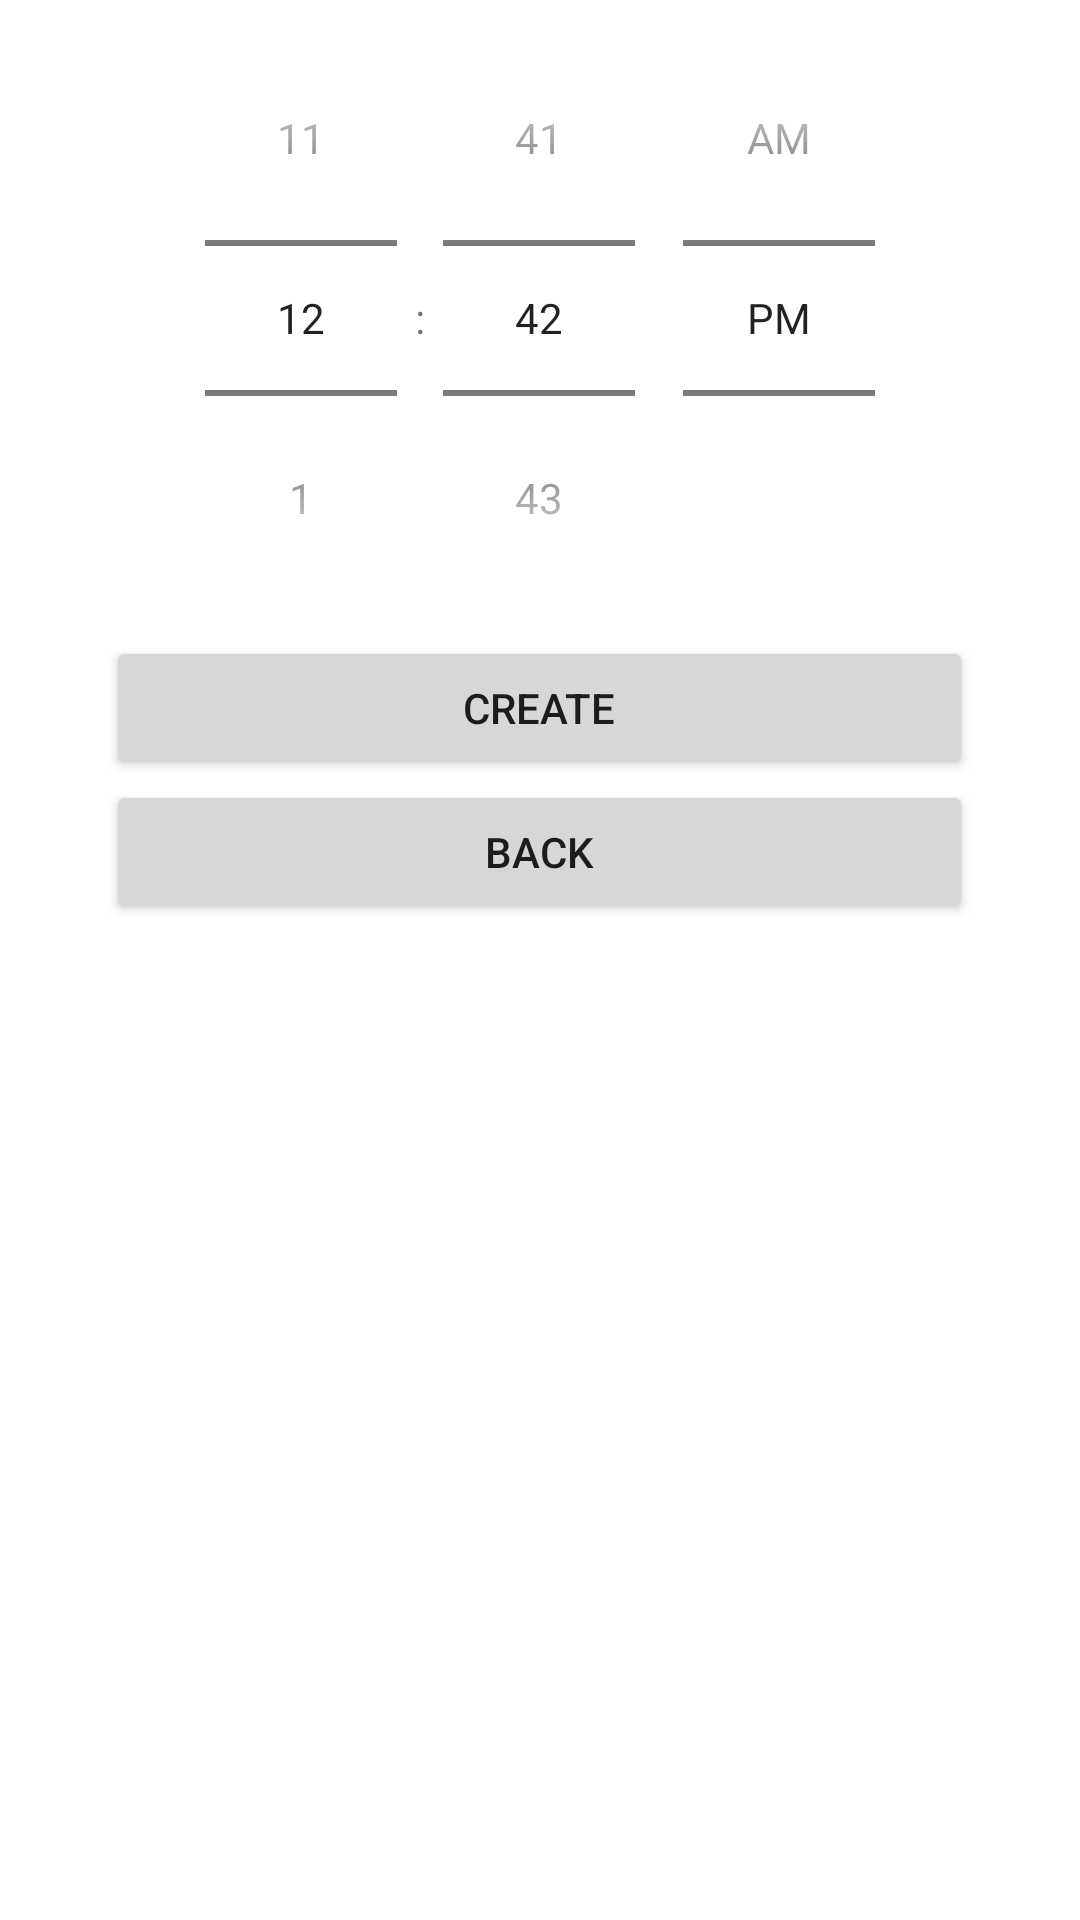

Produce the Android XML layout that renders to this screen, including the resource entries it uses.
<!-- AndroidManifest.xml: application theme Theme.MathWiz -->
<!-- res/layout/fragment_add_reminder.xml -->
<?xml version="1.0" encoding="utf-8"?>
<FrameLayout
    xmlns:android="http://schemas.android.com/apk/res/android"
    xmlns:tools="http://schemas.android.com/tools"
    xmlns:app="http://schemas.android.com/apk/res-auto"
    android:layout_width="match_parent"
    android:layout_height="match_parent"
    tools:context=".fragments.reminders.AddReminderFragment">

    <LinearLayout
        android:layout_width="match_parent"
        android:layout_height="match_parent"
        android:gravity="center"
        android:orientation="vertical">

        <TimePicker
            android:id="@+id/time_picker"
            android:layout_width="match_parent"
            android:layout_height="wrap_content"
            android:timePickerMode="spinner" />

        <Button
            android:id="@+id/button5"
            android:layout_width="289dp"
            android:layout_height="wrap_content"
            android:foregroundGravity="center"
            android:gravity="center|center_vertical"
            android:text="@string/create" />

        <Button
            android:id="@+id/addReminderBack"
            android:layout_width="289dp"
            android:layout_height="wrap_content"
            android:foregroundGravity="center"
            android:gravity="center|center_vertical"
            android:text="@string/back" />

        <LinearLayout
            android:layout_width="match_parent"
            android:layout_height="match_parent"
            android:orientation="horizontal"></LinearLayout>

    </LinearLayout>
</FrameLayout>
<!-- resources referenced by this layout -->
<resources>
  <string name="back">Back</string>
  <string name="create">Create</string>
  <style name="Theme.MathWiz" parent="Theme.MaterialComponents.DayNight.DarkActionBar">
          
          <item name="colorPrimary">@color/mathwiz_purple</item>
          <item name="colorPrimaryVariant">@color/mathwiz_opaque_purple</item>
          <item name="colorOnPrimary">@color/white</item>
          
          <item name="colorSecondary">@color/teal_200</item>
          <item name="colorSecondaryVariant">@color/teal_700</item>
          <item name="colorOnSecondary">@color/black</item>
          
          <item name="android:statusBarColor" tools:targetApi="l">?attr/colorPrimaryVariant</item>
          
      </style>
  <color name="mathwiz_purple">#572384</color>
  <color name="mathwiz_opaque_purple">#8235c4</color>
  <color name="white">#FFFFFFFF</color>
  <color name="teal_200">#FF03DAC5</color>
  <color name="teal_700">#FF018786</color>
  <color name="black">#FF000000</color>
</resources>
